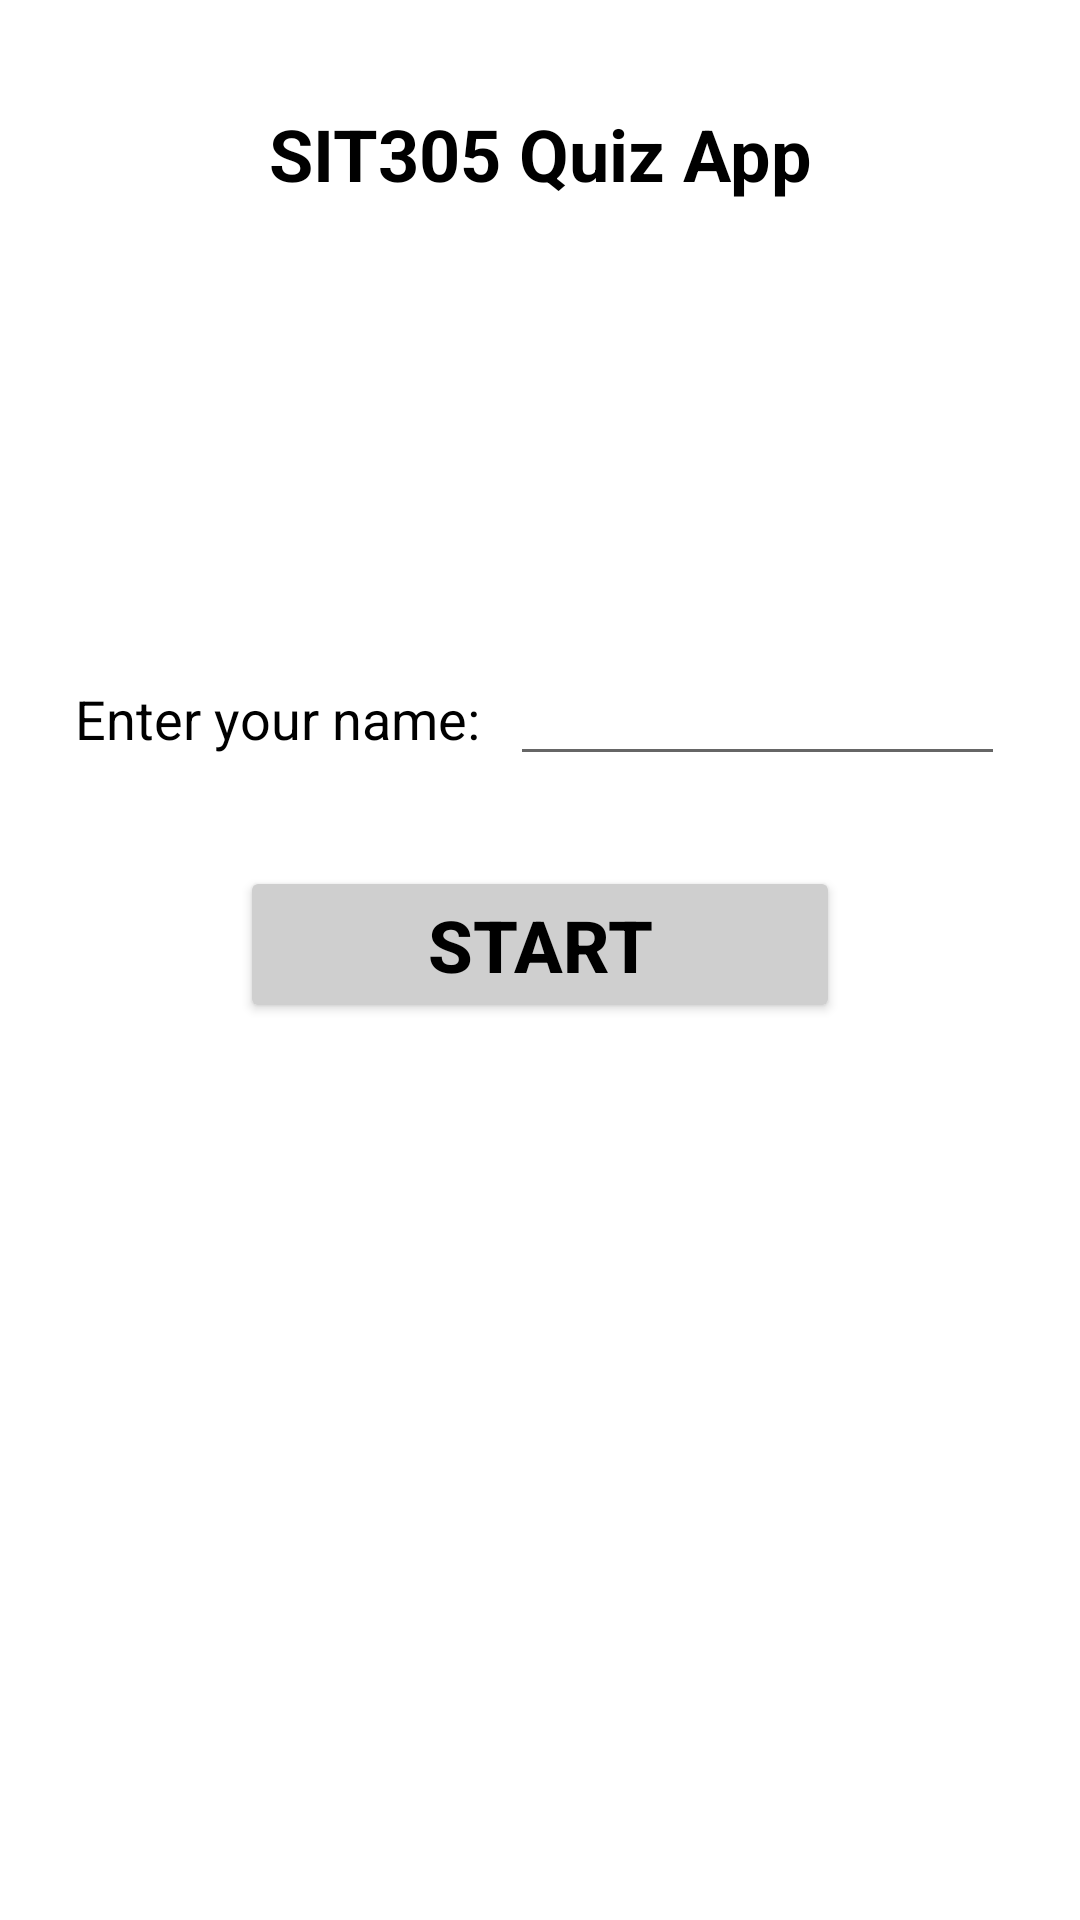

Reconstruct the res/layout file that produces this screen, plus the resources it refers to.
<!-- AndroidManifest.xml: application theme Theme.SIT305Task31C -->
<!-- res/layout/activity_main.xml -->
<?xml version="1.0" encoding="utf-8"?>
<androidx.appcompat.widget.LinearLayoutCompat xmlns:android="http://schemas.android.com/apk/res/android"
    xmlns:app="http://schemas.android.com/apk/res-auto"
    xmlns:tools="http://schemas.android.com/tools"
    android:layout_width="match_parent"
    android:layout_height="match_parent"
    android:orientation="vertical"
    android:padding="15dp"
    tools:context=".MainActivity">

    <LinearLayout
        android:layout_width="match_parent"
        android:layout_height="wrap_content"
        android:orientation="vertical">

        <TextView
            android:id="@+id/tv_title"
            android:layout_width="match_parent"
            android:layout_height="wrap_content"
            android:layout_marginTop="20dp"
            android:gravity="center"
            android:text="SIT305 Quiz App"
            android:textColor="#000"
            android:textSize="24sp"
            android:textStyle="bold" />
    </LinearLayout>

    <LinearLayout
        android:layout_width="match_parent"
        android:layout_height="wrap_content"
        android:layout_marginLeft="10dp"
        android:layout_marginTop="150dp"
        android:layout_marginRight="10dp"
        android:orientation="horizontal">

        <TextView
            android:id="@+id/tv_entername"
            android:layout_width="wrap_content"
            android:layout_height="wrap_content"
            android:text="Enter your name:"
            android:textColor="#000"
            android:textSize="18sp" />

        <EditText
            android:id="@+id/et_username"
            android:layout_width="match_parent"
            android:layout_height="wrap_content"
            android:layout_marginLeft="10dp"
            android:inputType="textPersonName"
            android:textColor="#000"
            android:textSize="18sp" />
    </LinearLayout>

    <LinearLayout
        android:layout_width="match_parent"
        android:layout_height="wrap_content"
        android:layout_marginTop="30dp"
        android:orientation="vertical">

        <Button
            android:id="@+id/btn_start"
            android:layout_width="200dp"
            android:layout_height="wrap_content"
            android:layout_gravity="center"
            android:backgroundTint="#CFCFCF"
            android:padding="10dp"
            android:text="START"
            android:textColor="#000"
            android:textSize="24sp"
            android:textStyle="bold"
            app:cornerRadius="10dp"
            app:strokeWidth="1dp" />
    </LinearLayout>

</androidx.appcompat.widget.LinearLayoutCompat>
<!-- resources referenced by this layout -->
<resources>
  <style name="Theme.SIT305Task31C" parent="Theme.MaterialComponents.DayNight.NoActionBar">
          
          <item name="colorPrimary">@color/purple_500</item>
          <item name="colorPrimaryVariant">@color/purple_700</item>
          <item name="colorOnPrimary">@color/white</item>
          
          <item name="colorSecondary">@color/teal_200</item>
          <item name="colorSecondaryVariant">@color/teal_700</item>
          <item name="colorOnSecondary">@color/black</item>
          
          <item name="android:statusBarColor" tools:targetApi="l">?attr/colorPrimaryVariant</item>
          
      </style>
  <!-- not gathered from this repository: default colours our renderer supplied (Android Studio template values) -->
  <color name="purple_500">#FF6200EE</color>
  <color name="purple_700">#FF3700B3</color>
  <color name="teal_200">#FF03DAC5</color>
  <color name="teal_700">#FF018786</color>
  <color name="black">#FF000000</color>
  <color name="white">#FFFFFFFF</color>
</resources>
